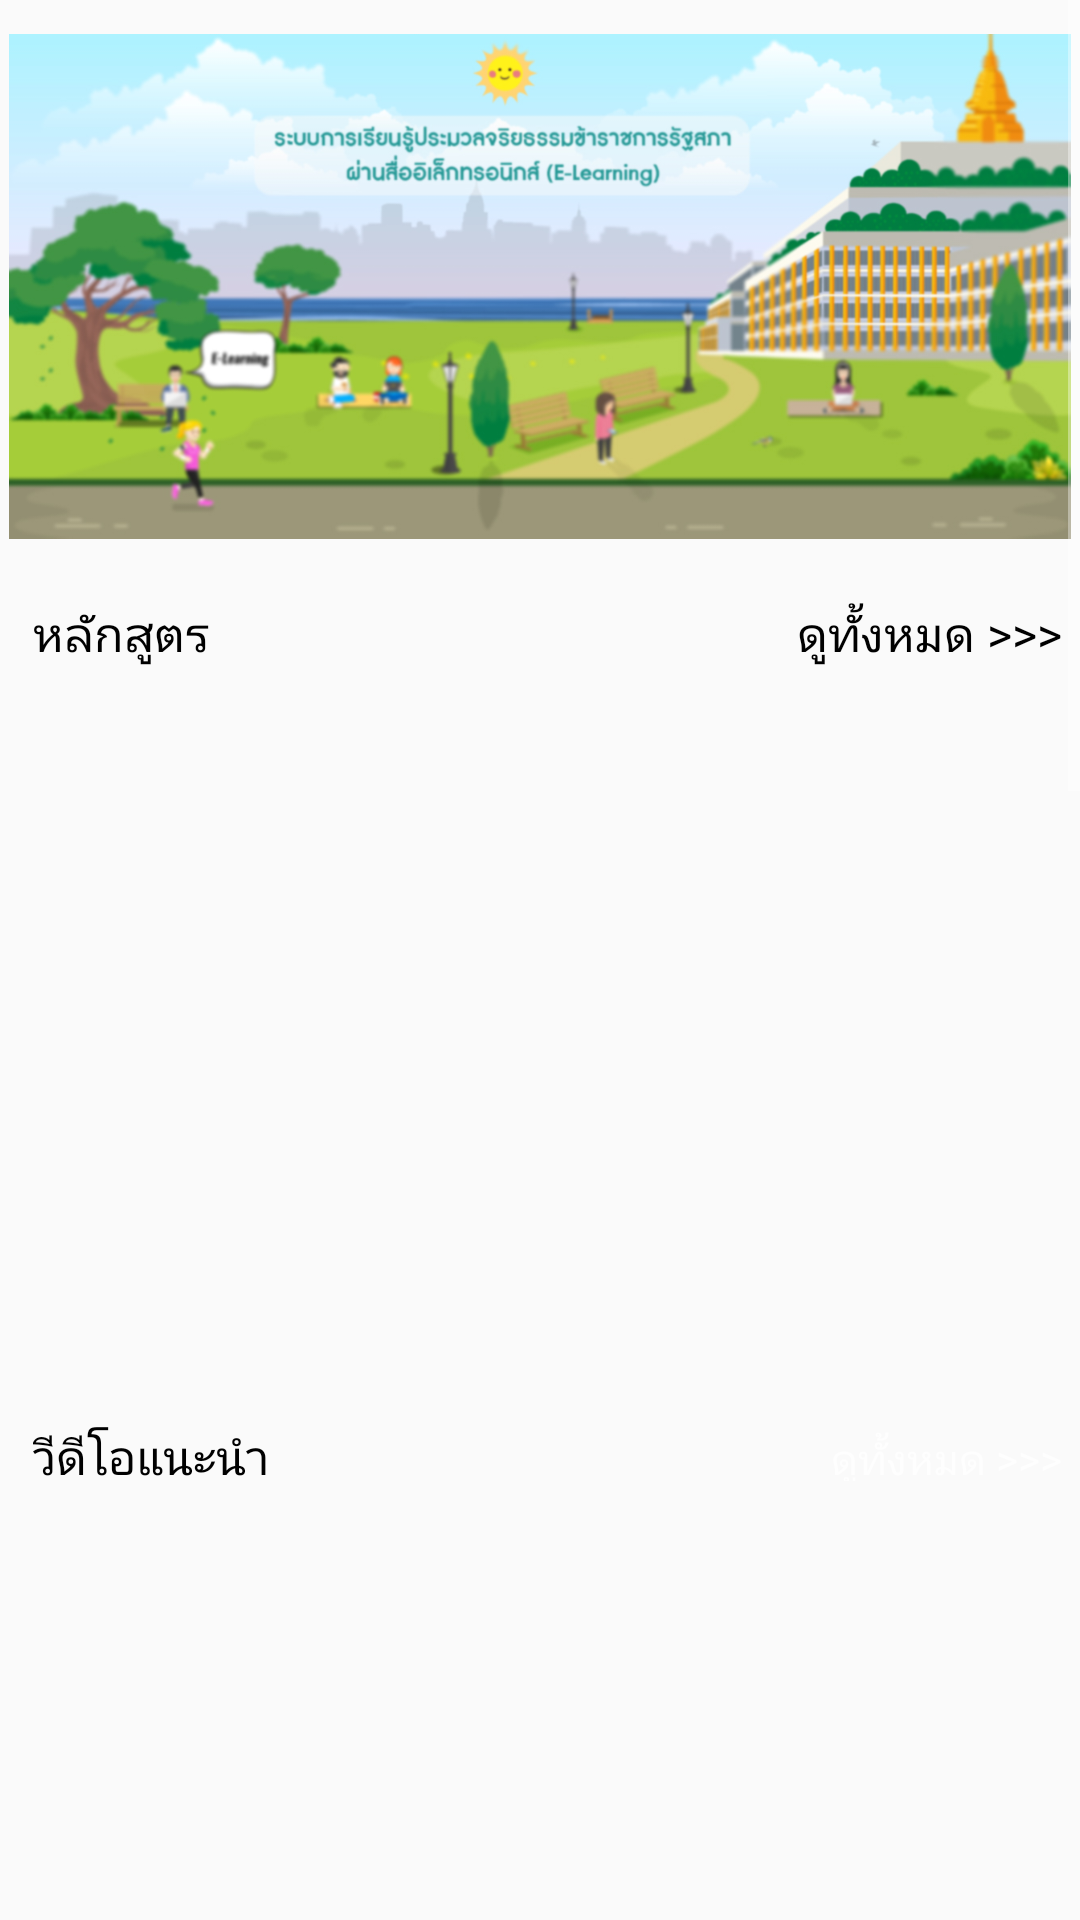

Reconstruct the res/layout file that produces this screen, plus the resources it refers to.
<!-- AndroidManifest.xml: application theme AppTheme -->
<!-- res/layout/activity_home.xml -->
<?xml version="1.0" encoding="utf-8"?>
<LinearLayout xmlns:android="http://schemas.android.com/apk/res/android"
    xmlns:app="http://schemas.android.com/apk/res-auto"
    xmlns:tools="http://schemas.android.com/tools"
    android:layout_width="match_parent"
    android:layout_height="match_parent"
    android:background="@color/bgApp">


    <ScrollView
        android:layout_width="match_parent"
        android:layout_height="match_parent">

        <LinearLayout
            android:layout_width="match_parent"
            android:layout_height="match_parent"
            android:orientation="vertical">

            <LinearLayout
                android:layout_width="match_parent"
                android:layout_height="match_parent"
                android:orientation="vertical"
                android:padding="3dp">

                <ImageView
                    android:id="@+id/imageView4"
                    android:layout_width="match_parent"
                    android:layout_height="185dp"
                    app:srcCompat="@drawable/interfacenew" />
            </LinearLayout>

            <LinearLayout
                android:layout_width="match_parent"
                android:layout_height="wrap_content"
                android:orientation="vertical"
                android:padding="3dp"
                android:layout_marginTop="3dp">

                <LinearLayout
                    android:layout_width="match_parent"
                    android:layout_height="match_parent"
                    android:layout_margin="3dp"
                    android:orientation="horizontal">

                    <TextView
                        android:id="@+id/h"
                        android:layout_width="match_parent"
                        android:layout_height="match_parent"
                        android:layout_alignParentTop="true"
                        android:layout_marginLeft="5dp"
                        android:layout_weight="1"
                        android:gravity="center|left"
                        android:text="หลักสูตร"
                        android:textColor="#000"
                        android:textSize="16dp" />

                    <TextView
                        android:id="@+id/textView3"
                        android:layout_width="match_parent"
                        android:layout_height="match_parent"
                        android:layout_alignParentTop="true"
                        android:layout_marginLeft="5dp"
                        android:layout_weight="1"
                        android:gravity="center|right"
                        android:text="ดูทั้งหมด >>>"
                        android:textColor="#000"
                        android:textSize="16dp" />

                </LinearLayout>

                <android.support.v7.widget.RecyclerView
                    android:id="@+id/recycler_view_course"
                    android:layout_width="match_parent"
                    android:layout_height="230dp"
                    android:layout_margin="5dp"
                    android:padding="2dp"
                    tools:listitem="@layout/customdata" />

            </LinearLayout>

            <LinearLayout
                android:layout_width="match_parent"
                android:layout_height="wrap_content"
                android:layout_margin="3dp"
                android:orientation="vertical">

                <LinearLayout
                    android:layout_width="match_parent"
                    android:layout_height="match_parent"
                    android:layout_margin="3dp"
                    android:orientation="horizontal">

                    <TextView
                        android:id="@+id/h1"
                        android:layout_width="match_parent"
                        android:layout_height="match_parent"
                        android:layout_alignParentTop="true"
                        android:layout_marginLeft="5dp"
                        android:layout_weight="1"
                        android:text="วีดีโอแนะนำ"
                        android:textColor="#000"
                        android:textSize="16dp" />

                    <TextView
                        android:id="@+id/textView15"
                        android:layout_width="match_parent"
                        android:layout_height="wrap_content"
                        android:layout_weight="1"
                        android:text="ดูทั้งหมด >>>"
                        android:textAlignment="viewEnd" />
                </LinearLayout>

                <android.support.v7.widget.RecyclerView
                    android:id="@+id/recycler_view_vdo"
                    android:layout_width="match_parent"
                    android:layout_height="230dp"
                    android:layout_margin="5dp"
                    android:orientation="vertical"
                    android:padding="2dp"
                    tools:listitem="@layout/customdata" />

            </LinearLayout>




            <LinearLayout
                android:layout_width="match_parent"
                android:layout_height="wrap_content"
                android:orientation="vertical"
                android:padding="3dp">

                <LinearLayout
                    android:layout_width="match_parent"
                    android:layout_height="match_parent"
                    android:layout_margin="3dp"
                    android:orientation="horizontal">

                    <TextView
                        android:id="@+id/h2"
                        android:layout_width="match_parent"
                        android:layout_height="match_parent"
                        android:layout_alignParentTop="true"
                        android:layout_marginLeft="5dp"
                        android:layout_weight="1"
                        android:text="ป้ายประชาสัมพันธ์"
                        android:textColor="#000"
                        android:textSize="16dp" />

                    <TextView
                        android:id="@+id/textView2"
                        android:layout_width="match_parent"
                        android:layout_height="wrap_content"
                        android:layout_weight="1"
                        android:text="ดูทั้งหมด >>>"
                        android:textAlignment="viewEnd" />
                </LinearLayout>

                <android.support.v7.widget.RecyclerView
                    android:id="@+id/recycler_view"
                    android:layout_width="match_parent"
                    android:layout_height="230dp"
                    android:layout_margin="5dp"
                    android:padding="2dp"
                    tools:listitem="@layout/customdata" />

            </LinearLayout>

            <LinearLayout
                android:layout_width="match_parent"
                android:layout_height="wrap_content"
                android:orientation="vertical"
                android:padding="3dp">

                <LinearLayout
                    android:layout_width="match_parent"
                    android:layout_height="match_parent"
                    android:layout_margin="3dp"
                    android:orientation="horizontal">

                    <TextView
                        android:id="@+id/h3"
                        android:layout_width="match_parent"
                        android:layout_height="match_parent"
                        android:layout_alignParentTop="true"
                        android:layout_marginLeft="5dp"
                        android:layout_weight="1"
                        android:text="ข่าวประชาสัมพันธ์"
                        android:textColor="#000"
                        android:textSize="16dp" />

                    <TextView
                        android:id="@+id/textView4"
                        android:layout_width="match_parent"
                        android:layout_height="wrap_content"
                        android:layout_weight="1"
                        android:text="ดูทั้งหมด >>>"
                        android:textAlignment="viewEnd" />
                </LinearLayout>

                <android.support.v7.widget.RecyclerView
                    android:id="@+id/recycler_view"
                    android:layout_width="match_parent"
                    android:layout_height="230dp"
                    android:layout_margin="5dp"
                    android:padding="2dp"
                    tools:listitem="@layout/customdata" />

            </LinearLayout>

            <LinearLayout
                android:layout_width="match_parent"
                android:layout_height="wrap_content"
                android:orientation="vertical"
                android:padding="3dp">

                <LinearLayout
                    android:layout_width="match_parent"
                    android:layout_height="match_parent"
                    android:layout_margin="3dp"
                    android:orientation="horizontal">

                    <TextView
                        android:id="@+id/h4"
                        android:layout_width="match_parent"
                        android:layout_height="match_parent"
                        android:layout_alignParentTop="true"
                        android:layout_marginLeft="5dp"
                        android:layout_weight="1"
                        android:text="เอกสารดาวน์โหลด"
                        android:textColor="#000"
                        android:textSize="16dp" />

                    <TextView
                        android:id="@+id/textView5"
                        android:layout_width="match_parent"
                        android:layout_height="wrap_content"
                        android:layout_weight="1"
                        android:text="ดูทั้งหมด >>>"
                        android:textAlignment="viewEnd" />
                </LinearLayout>

                <android.support.v7.widget.RecyclerView
                    android:id="@+id/recycler_view"
                    android:layout_width="match_parent"
                    android:layout_height="230dp"
                    android:layout_margin="5dp"
                    android:padding="2dp"
                    tools:listitem="@layout/customdata" />

            </LinearLayout>


        </LinearLayout>

    </ScrollView>
</LinearLayout>
<!-- res/layout/customdata.xml (included above) -->
<?xml version="1.0" encoding="utf-8"?>
<LinearLayout xmlns:android="http://schemas.android.com/apk/res/android"
    xmlns:app="http://schemas.android.com/apk/res-auto"
    android:layout_width="wrap_content"
    android:layout_height="wrap_content"
    android:background="@color/bgApp"
    android:orientation="vertical">

    <android.support.v7.widget.CardView
        android:layout_width="200dp"
        android:layout_height="wrap_content"
        android:layout_margin="3dp"
        android:orientation="horizontal">

        <LinearLayout
            android:layout_width="match_parent"
            android:layout_height="wrap_content"
            android:layout_weight="1"
            android:background="#fff"
            android:orientation="vertical">

            <ImageView
                android:id="@+id/Im1"
                android:layout_width="match_parent"
                android:layout_height="80dp"
                android:layout_gravity="center"
                android:padding="5dp"
                app:srcCompat="@mipmap/ic_launcher" />

            <LinearLayout
                android:layout_width="match_parent"
                android:layout_height="match_parent"
                android:orientation="vertical"
                android:padding="5dp">

                <TextView
                    android:id="@+id/hd"
                    android:layout_width="match_parent"
                    android:layout_height="wrap_content"
                    android:padding="3dp"
                    android:text="หัวเรื่อง...."
                    android:textColor="#66FF33"
                    android:textSize="18dp" />

                <TextView
                    android:id="@+id/con"
                    android:layout_width="match_parent"
                    android:layout_height="wrap_content"
                    android:layout_weight="1"
                    android:minLines="4"
                    android:padding="3dp"
                    android:text="เนื้อหา"
                    android:textColor="@color/colorForn"
                    android:textSize="14dp" />

                <TextView
                    android:id="@+id/dateDt"
                    android:layout_width="wrap_content"
                    android:layout_height="wrap_content"
                    android:layout_gravity="right"
                    android:padding="3dp"
                    android:text="วันเวลา"
                    android:textColor="@color/colorForn" />
            </LinearLayout>
        </LinearLayout>

    </android.support.v7.widget.CardView>
</LinearLayout>
<!-- resources referenced by this layout -->
<resources>
  <color name="bgApp">#fafafa</color>
  <color name="colorForn">#000000</color>
  <!-- drawable interfacenew: jpg bitmap (drawable, 240137 bytes) -->
  <style name="AppTheme" parent="Theme.AppCompat.NoActionBar">
          
          <item name="colorPrimary">@color/greenBg</item>
          <item name="colorPrimaryDark">@color/colorPrimaryDark</item>
          <item name="colorAccent">@color/colorAccent</item>
      </style>
  <color name="greenBg">#9FBC5B</color>
  <color name="colorPrimaryDark">#303F9F</color>
  <color name="colorAccent">#FF4081</color>
</resources>
